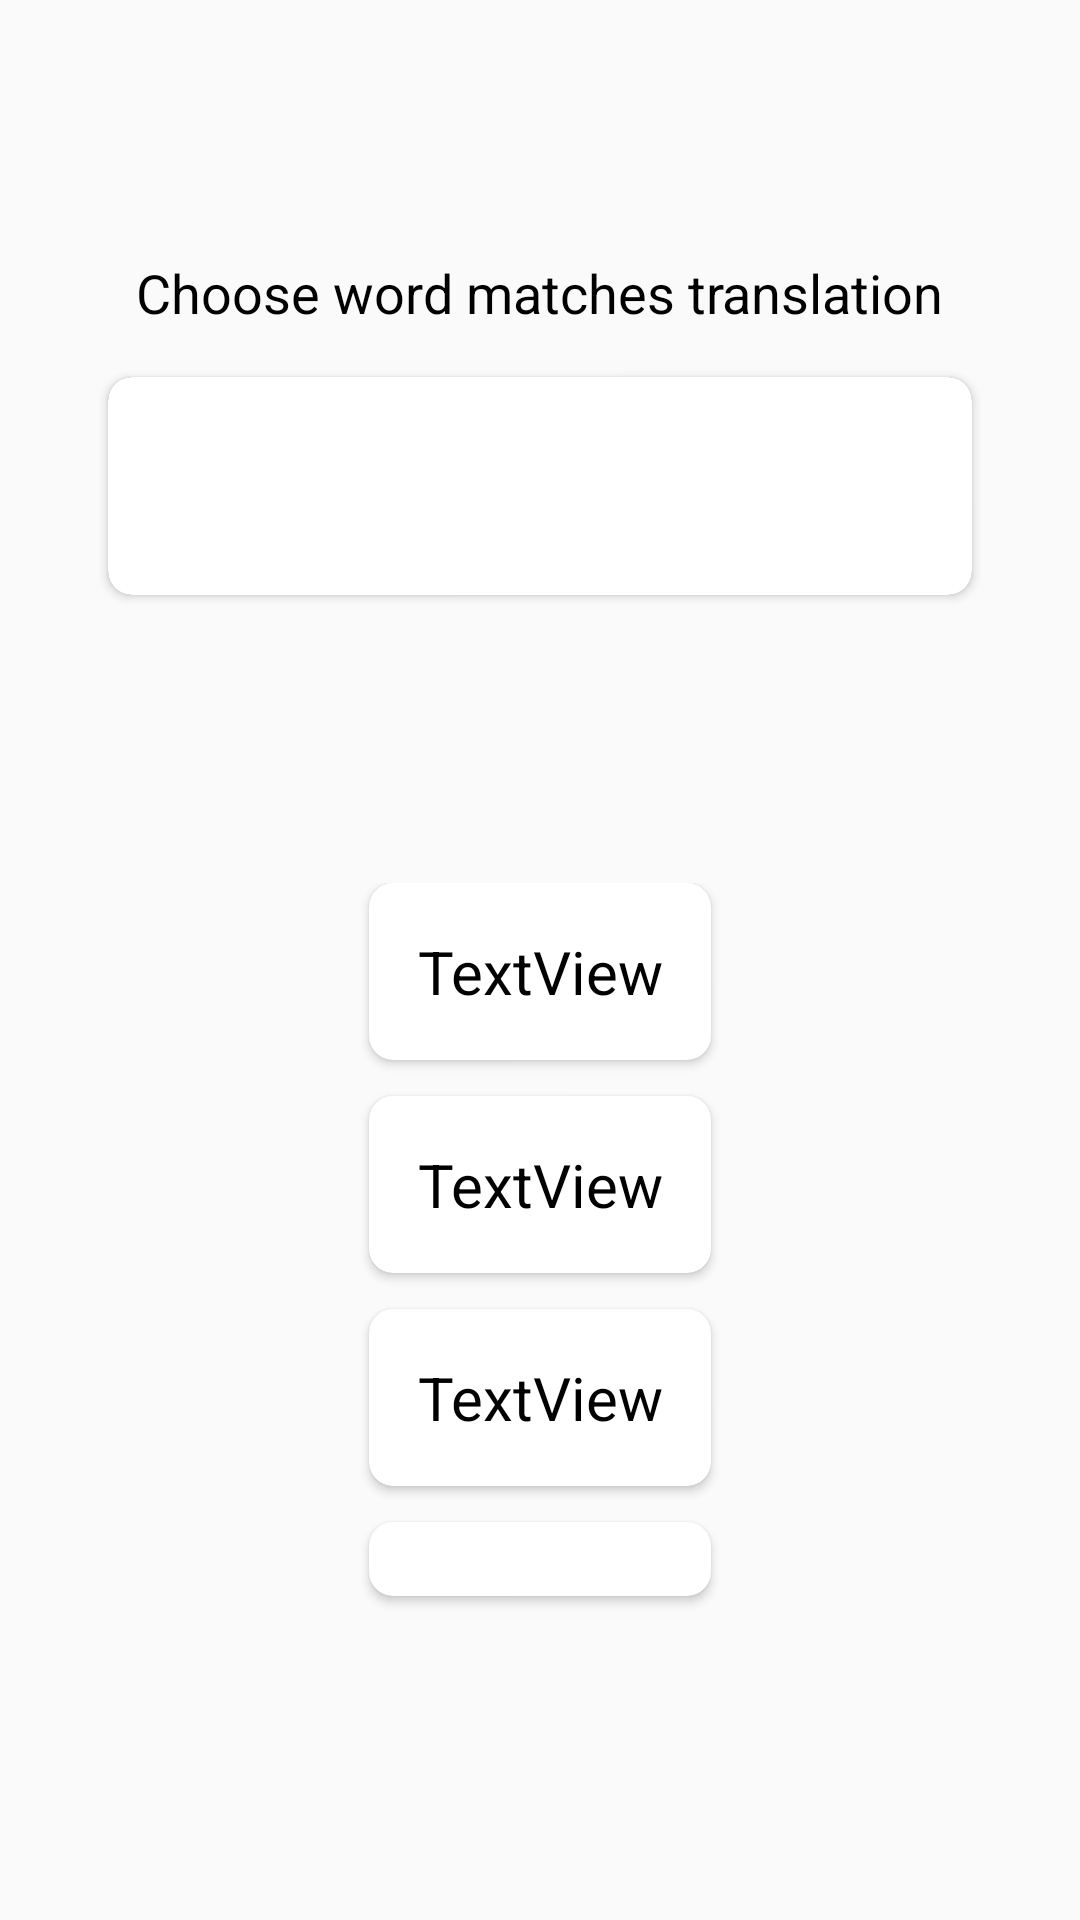

Write the Android layout XML for this screen, with the resource values it uses.
<!-- AndroidManifest.xml: application theme Theme.EnglishLearn -->
<!-- res/layout/fragment_mini_game.xml -->
<?xml version="1.0" encoding="utf-8"?>
<androidx.constraintlayout.widget.ConstraintLayout xmlns:android="http://schemas.android.com/apk/res/android"
    xmlns:app="http://schemas.android.com/apk/res-auto"
    xmlns:tools="http://schemas.android.com/tools"
    android:layout_width="match_parent"
    android:layout_height="match_parent"
    tools:context=".main.fragments.MiniGameFragment">

    <androidx.constraintlayout.widget.Guideline
        android:id="@+id/guideline5"
        android:layout_width="wrap_content"
        android:layout_height="wrap_content"
        android:orientation="vertical"
        app:layout_constraintGuide_percent=".90" />

    <androidx.constraintlayout.widget.Guideline
        android:id="@+id/guideline4"
        android:layout_width="wrap_content"
        android:layout_height="wrap_content"
        android:orientation="vertical"
        app:layout_constraintGuide_percent=".10" />

    <androidx.cardview.widget.CardView
        android:id="@+id/cardView"
        android:layout_width="0dp"
        android:layout_height="wrap_content"
        android:layout_marginTop="16dp"
        app:cardCornerRadius="8dp"
        app:layout_constraintEnd_toStartOf="@+id/guideline5"
        app:layout_constraintStart_toStartOf="@+id/guideline4"
        app:layout_constraintTop_toBottomOf="@+id/textView7">

        <androidx.constraintlayout.widget.ConstraintLayout
            android:layout_width="match_parent"
            android:layout_height="match_parent"
            android:background="@color/surfaceColor">

            <TextView
                android:id="@+id/textView3"
                android:layout_width="wrap_content"
                android:layout_height="wrap_content"
                android:layout_marginStart="16dp"
                android:layout_marginTop="8dp"
                android:textColor="@color/surfaceTextColor"
                android:textSize="24sp"
                app:layout_constraintStart_toStartOf="parent"
                app:layout_constraintTop_toTopOf="parent"
                tools:text="apple" />

            <TextView
                android:id="@+id/textView4"
                android:layout_width="wrap_content"
                android:layout_height="wrap_content"
                android:layout_marginTop="4dp"
                android:layout_marginBottom="12dp"
                android:textColor="@color/placeholderColor"
                android:textSize="12sp"
                app:layout_constraintBottom_toBottomOf="parent"
                app:layout_constraintStart_toStartOf="@+id/textView3"
                app:layout_constraintTop_toBottomOf="@+id/textView3"
                tools:text="яблоко" />

            <ImageButton
                android:id="@+id/imageButton"
                android:layout_width="wrap_content"
                android:layout_height="wrap_content"
                android:layout_marginEnd="16dp"
                android:background="?attr/selectableItemBackgroundBorderless"
                app:layout_constraintBottom_toBottomOf="parent"
                app:layout_constraintEnd_toEndOf="parent"
                app:layout_constraintTop_toTopOf="parent"
                app:srcCompat="@drawable/ic_clear_black_24dp"
                app:tint="@color/placeholderColor" />
        </androidx.constraintlayout.widget.ConstraintLayout>
    </androidx.cardview.widget.CardView>

    <TextView
        android:id="@+id/textView6"
        android:layout_width="wrap_content"
        android:layout_height="wrap_content"
        android:layout_marginStart="24dp"
        android:layout_marginTop="24dp"
        android:textColor="@color/backgroundTextColor"
        android:textSize="22sp"
        app:layout_constraintStart_toStartOf="parent"
        app:layout_constraintTop_toTopOf="parent"
        tools:text="Question: 7/10" />

    <TextView
        android:id="@+id/textView7"
        android:layout_width="wrap_content"
        android:layout_height="wrap_content"
        android:layout_marginTop="32dp"
        android:text="@string/mini_game_task_text"
        android:textColor="@color/backgroundTextColor"
        android:textSize="18sp"
        app:layout_constraintEnd_toEndOf="parent"
        app:layout_constraintStart_toStartOf="parent"
        app:layout_constraintTop_toBottomOf="@+id/textView6" />

    <LinearLayout
        android:layout_width="0dp"
        android:layout_height="0dp"
        android:layout_marginTop="96dp"
        android:layout_marginBottom="96dp"
        android:orientation="vertical"
        android:gravity="center"
        app:layout_constraintBottom_toBottomOf="parent"
        app:layout_constraintEnd_toStartOf="@+id/guideline5"
        app:layout_constraintStart_toStartOf="@+id/guideline4"
        app:layout_constraintTop_toBottomOf="@+id/cardView">

        <androidx.cardview.widget.CardView
            android:layout_width="wrap_content"
            android:layout_height="wrap_content"
            android:layout_marginBottom="12dp"
            app:cardBackgroundColor="@color/surfaceColor"
            app:cardCornerRadius="8dp">

            <LinearLayout
                android:layout_width="match_parent"
                android:layout_height="match_parent"
                android:layout_marginTop="16dp"
                android:layout_marginBottom="16dp"
                android:gravity="center"
                android:orientation="horizontal">

                <TextView
                    android:id="@+id/textView9"
                    android:layout_width="0dp"
                    android:layout_height="wrap_content"
                    android:layout_marginLeft="16dp"
                    android:layout_marginRight="16dp"
                    android:layout_weight="1"
                    android:gravity="center"
                    android:text="TextView"
                    android:textColor="@color/surfaceTextColor"
                    android:textSize="20sp" />
            </LinearLayout>
        </androidx.cardview.widget.CardView>

        <androidx.cardview.widget.CardView
            android:layout_width="wrap_content"
            android:layout_height="wrap_content"
            android:layout_marginBottom="12dp"
            app:cardBackgroundColor="@color/surfaceColor"
            app:cardCornerRadius="8dp">

            <LinearLayout
                android:layout_width="match_parent"
                android:layout_height="match_parent"
                android:layout_marginTop="16dp"
                android:layout_marginBottom="16dp"
                android:gravity="center"
                android:orientation="horizontal">

                <TextView
                    android:id="@+id/textView10"
                    android:layout_width="0dp"
                    android:layout_height="wrap_content"
                    android:layout_marginLeft="16dp"
                    android:layout_marginRight="16dp"
                    android:layout_weight="1"
                    android:gravity="center"
                    android:text="TextView"
                    android:textColor="@color/surfaceTextColor"
                    android:textSize="20sp" />
            </LinearLayout>
        </androidx.cardview.widget.CardView>

        <androidx.cardview.widget.CardView
            android:layout_width="wrap_content"
            android:layout_height="wrap_content"
            android:layout_marginBottom="12dp"
            app:cardBackgroundColor="@color/surfaceColor"
            app:cardCornerRadius="8dp">

            <LinearLayout
                android:layout_width="match_parent"
                android:layout_height="match_parent"
                android:layout_marginTop="16dp"
                android:layout_marginBottom="16dp"
                android:gravity="center"
                android:orientation="horizontal">

                <TextView
                    android:id="@+id/textView11"
                    android:layout_width="0dp"
                    android:layout_height="wrap_content"
                    android:layout_marginLeft="16dp"
                    android:layout_marginRight="16dp"
                    android:layout_weight="1"
                    android:gravity="center"
                    android:text="TextView"
                    android:textColor="@color/surfaceTextColor"
                    android:textSize="20sp" />
            </LinearLayout>
        </androidx.cardview.widget.CardView>

        <androidx.cardview.widget.CardView
            android:layout_width="wrap_content"
            android:layout_height="wrap_content"
            android:layout_marginBottom="12dp"
            app:cardBackgroundColor="@color/surfaceColor"
            app:cardCornerRadius="8dp">

            <LinearLayout
                android:layout_width="match_parent"
                android:layout_height="match_parent"
                android:layout_marginTop="16dp"
                android:layout_marginBottom="16dp"
                android:gravity="center"
                android:orientation="horizontal">

                <TextView
                    android:id="@+id/textView8"
                    android:layout_width="0dp"
                    android:layout_height="wrap_content"
                    android:layout_marginLeft="16dp"
                    android:layout_marginRight="16dp"
                    android:layout_weight="1"
                    android:gravity="center"
                    android:text="TextView"
                    android:textColor="@color/surfaceTextColor"
                    android:textSize="20sp" />
            </LinearLayout>
        </androidx.cardview.widget.CardView>

    </LinearLayout>
</androidx.constraintlayout.widget.ConstraintLayout>
<!-- resources referenced by this layout -->
<resources>
  <color name="backgroundTextColor">#000000</color>
  <color name="placeholderColor">#a2a2a2</color>
  <color name="surfaceColor">#ffffff</color>
  <color name="surfaceTextColor">#000000</color>
  <string name="mini_game_task_text">Choose word matches translation</string>
  <style name="Theme.EnglishLearn" parent="Theme.MaterialComponents.NoActionBar">
  
          
          <item name="colorPrimary">@color/primaryColor</item>
          <item name="colorPrimaryVariant">@color/primaryDarkColor</item>
          <item name="colorOnPrimary">@color/primaryTextColor</item>
  
          
          <item name="colorSecondary">@color/secondaryColor</item>
          <item name="colorSecondaryVariant">@color/secondaryDarkColor</item>
          <item name="colorOnSecondary">@color/secondaryTextColor</item>
  
          <item name="android:colorBackground">@color/backgroundColor</item>
          <item name="colorSurface">@color/surfaceColor</item>
          <item name="colorError">@color/errorColor</item>
  
          <item name="colorOnBackground">@color/backgroundTextColor</item>
          <item name="colorOnSurface">@color/surfaceTextColor</item>
          <item name="colorOnError">@color/errorTextColor</item>
  
          
          <item name="android:statusBarColor" tools:targetApi="l">?attr/colorPrimaryVariant</item>
  
          
          <item name="fontFamily">@font/maiandra_gd_regular</item>
  
          <item name="elevationOverlayEnabled">false</item>
      </style>
  <color name="primaryColor">#64dd17</color>
  <color name="primaryDarkColor">#1faa00</color>
  <color name="primaryTextColor">#000000</color>
  <color name="secondaryColor">#ffca28</color>
  <color name="secondaryDarkColor">#c79a00</color>
  <color name="secondaryTextColor">#000000</color>
  <color name="backgroundColor">#fafafa</color>
  <color name="errorColor">#b00020</color>
  <color name="errorTextColor">#ffffff</color>
</resources>
